Photos from the image-classification dataset "data" in the GitHub repository leclercsimon74/Infection_Prediction_CPV. Its 3 classes are: check not infected, check out, checked infected.

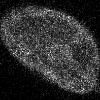
Label: checked infected

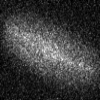
Label: check out

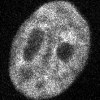
Label: check not infected

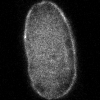
Label: checked infected

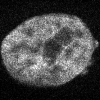
Label: check not infected

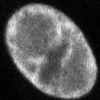
Label: checked infected
